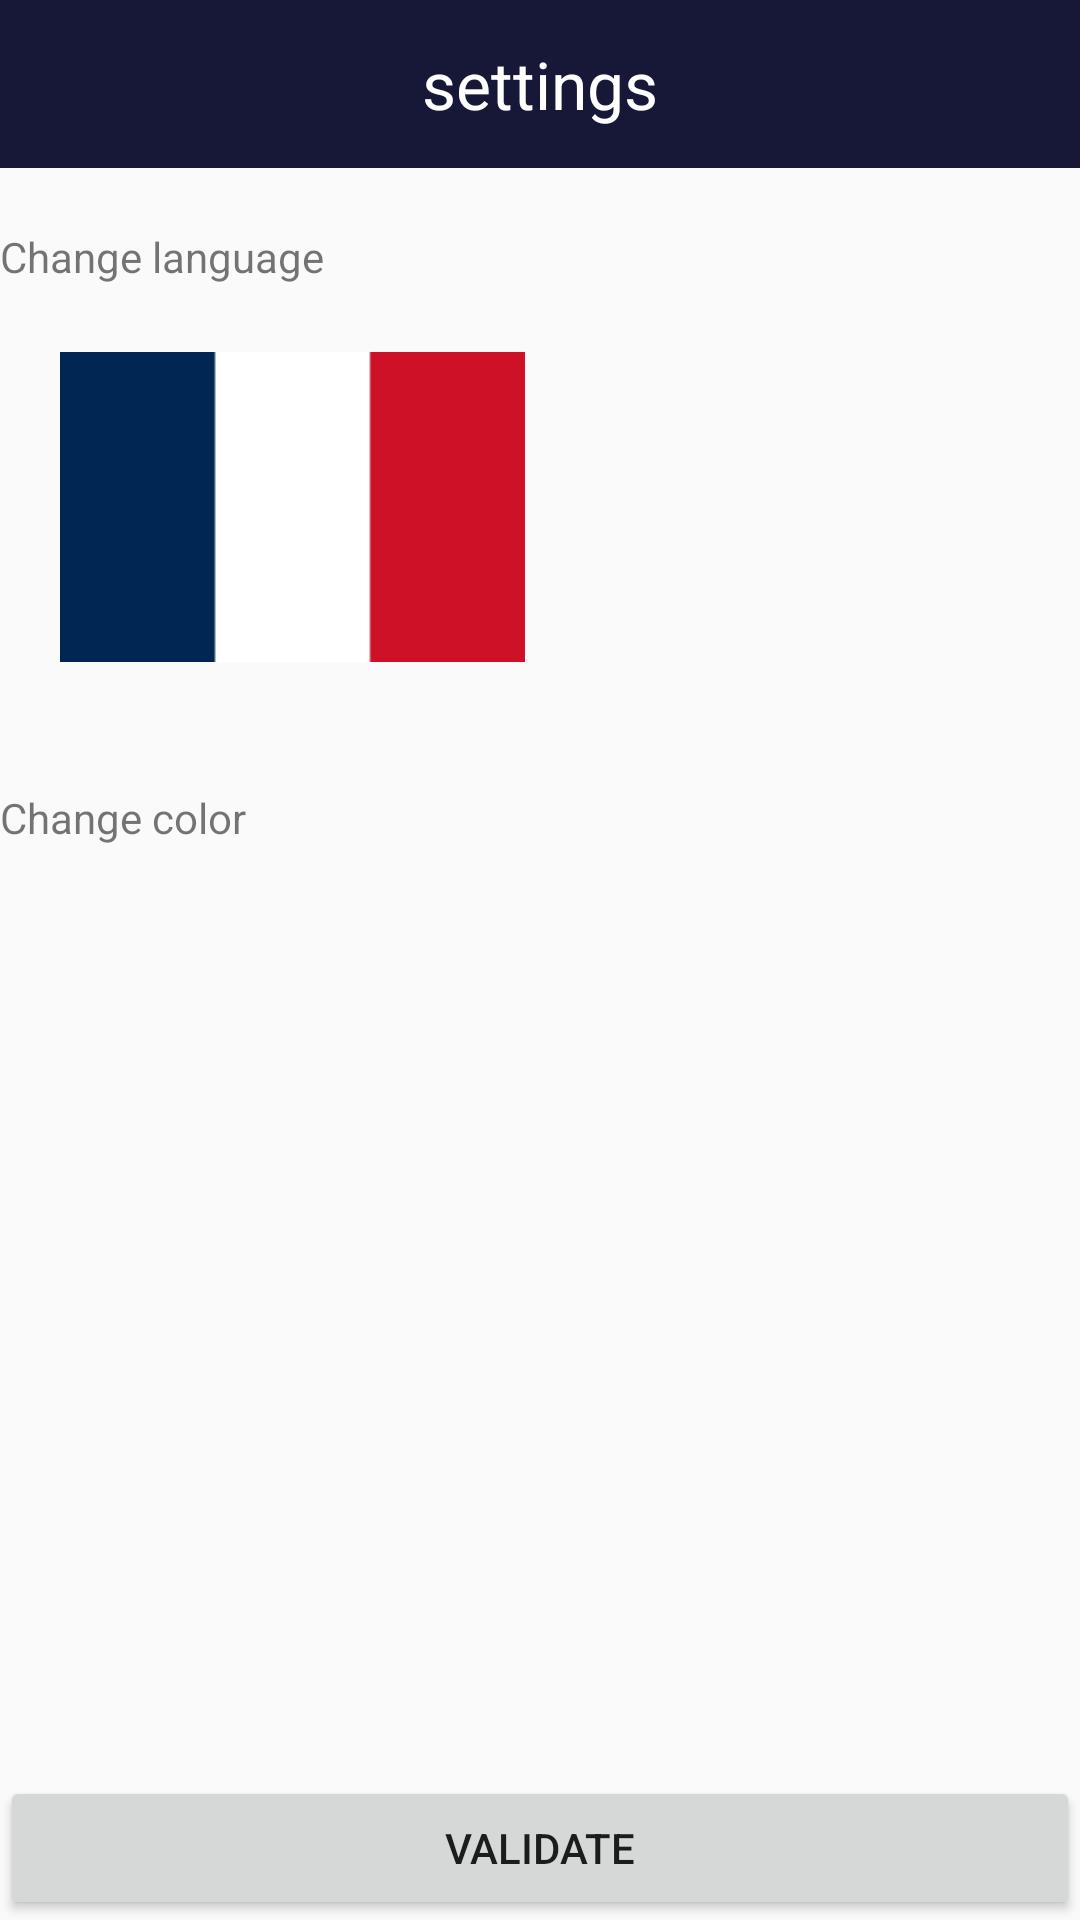

Write the Android layout XML for this screen, with the resource values it uses.
<!-- AndroidManifest.xml: activity theme AppTheme.NoActionBar -->
<!-- res/layout/settings.xml -->
<?xml version="1.0" encoding="utf-8"?>
<LinearLayout xmlns:android="http://schemas.android.com/apk/res/android"
    android:layout_width="match_parent"
    android:layout_height="match_parent"
    android:orientation="vertical">

    <androidx.appcompat.widget.Toolbar
        android:id="@+id/toolbar"
        android:layout_width="match_parent"
        android:layout_height="wrap_content"
        android:background="#171738"
        android:theme="@style/ThemeOverlay.AppCompat.Dark.ActionBar">

        <TextView
            android:id="@+id/toolbar_title"
            android:layout_width="wrap_content"
            android:layout_height="wrap_content"
            android:layout_gravity="center"
            android:text="@string/settings"
            android:textAppearance="?android:attr/textAppearanceLarge"
            android:textColor="@android:color/white" />
    </androidx.appcompat.widget.Toolbar>
    <TextView
        android:id="@+id/LanguageText"
        android:layout_width="wrap_content"
        android:layout_height="wrap_content"
        android:text="@string/Change_language"
        android:layout_marginTop="20dp"
         />
    <LinearLayout
        android:layout_width="match_parent"
        android:layout_height="148dp"
        android:gravity="center_horizontal"
        android:orientation="horizontal"
        android:paddingStart="20dp"
        android:paddingEnd="20dp">

        <ImageView
            android:contentDescription="@string/french_flag"
            android:id="@+id/flag_fr"
            android:layout_width="0dp"
            android:layout_height="match_parent"
            android:layout_marginEnd="5dp"
            android:layout_weight="1"
            android:src="@drawable/flag_french" />

        <ImageView
            android:contentDescription="@string/english_flag"
            android:id="@+id/flag_en"
            android:layout_width="0dp"
            android:layout_height="match_parent"
            android:layout_marginStart="5dp"
            android:layout_weight="1"
            android:src="@drawable/flag_english" />

    </LinearLayout>
    <TextView
        android:id="@+id/languageText"
        android:layout_width="wrap_content"
        android:layout_height="wrap_content"
        android:text="@string/Change_color"
        android:layout_marginTop="20dp"
        />
    <GridView
        android:id="@+id/colorsInGrid"
        android:layout_width="match_parent"
        android:layout_height="228dp"
        android:layout_marginTop="10dp"
        android:layout_marginBottom="10dp"
        android:gravity="center"
        android:numColumns="4"
        android:verticalSpacing="10dp" />
    <Space
        android:layout_width="match_parent"
        android:layout_height="0dp"
        android:layout_weight="1" />
    <Button
        android:id="@+id/goBack"
        android:layout_width="match_parent"
        android:layout_height="wrap_content"
        android:text="@string/validate" />

</LinearLayout>
<!-- resources referenced by this layout -->
<resources>
  <!-- drawable flag_french: png bitmap (drawable, 458 bytes) -->
  <string name="Change_color">Change color</string>
  <string name="Change_language">Change language</string>
  <string name="english_flag">english flag</string>
  <string name="french_flag">french flag</string>
  <string name="settings">settings</string>
  <string name="validate">Validate</string>
  <style name="AppTheme.NoActionBar">
          <item name="windowActionBar">false</item>
          <item name="windowNoTitle">true</item>
      </style>
</resources>
